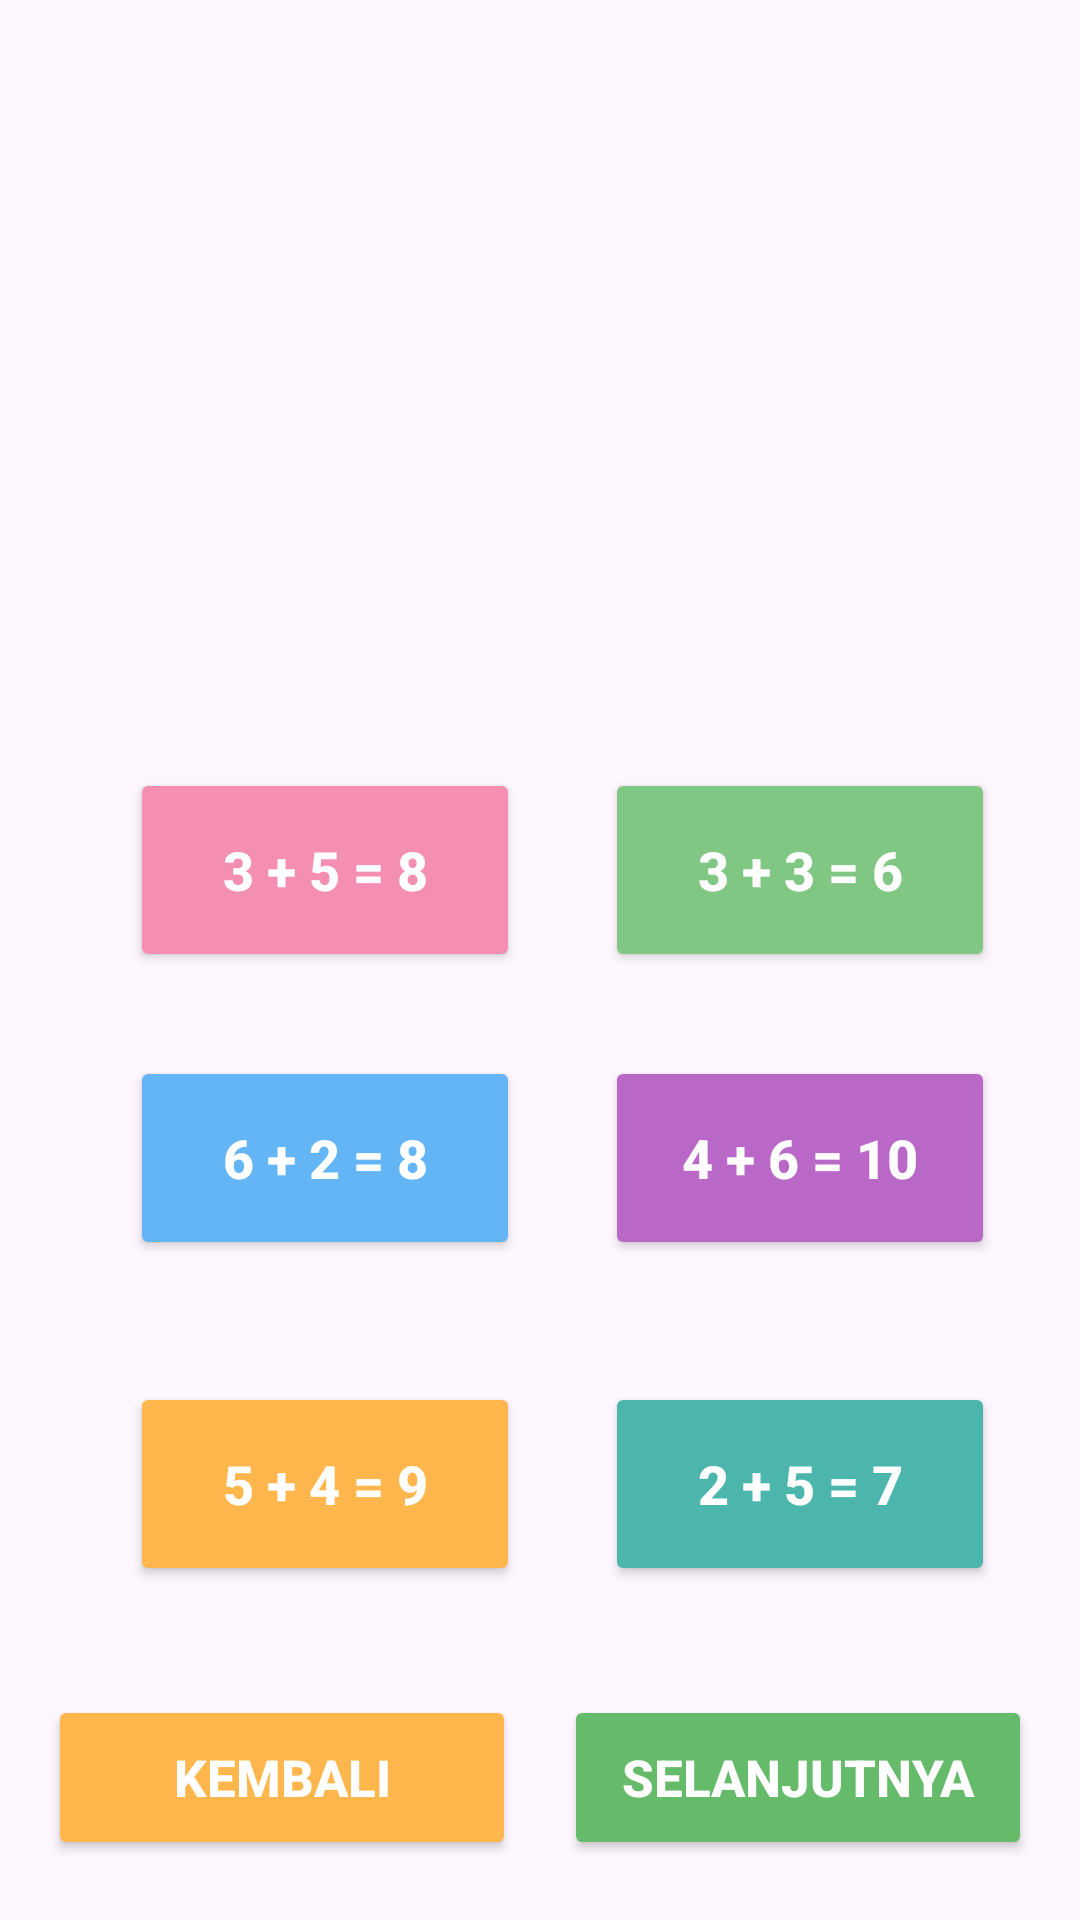

Reconstruct the res/layout file that produces this screen, plus the resources it refers to.
<!-- AndroidManifest.xml: application theme Theme.MariBelajar -->
<!-- res/layout/penambahan.xml -->
<?xml version="1.0" encoding="utf-8"?>
<androidx.constraintlayout.widget.ConstraintLayout
    xmlns:android="http://schemas.android.com/apk/res/android"
    xmlns:app="http://schemas.android.com/apk/res-auto"
    android:layout_width="match_parent"
    android:layout_height="match_parent">

    
    <ImageView
        android:id="@+id/imageView9"
        android:layout_width="0dp"
        android:layout_height="0dp"
        android:src="@drawable/penambahan"
        android:scaleType="fitXY"
        app:layout_constraintTop_toTopOf="parent"
        app:layout_constraintBottom_toBottomOf="parent"
        app:layout_constraintStart_toStartOf="parent"
        app:layout_constraintEnd_toEndOf="parent"/>

    

    <androidx.constraintlayout.widget.Guideline
        android:id="@+id/g1"
        android:layout_width="wrap_content"
        android:layout_height="wrap_content"
        android:orientation="vertical"
        app:layout_constraintGuide_percent="0.12"/>

    <androidx.constraintlayout.widget.Guideline
        android:id="@+id/g2"
        android:layout_width="wrap_content"
        android:layout_height="wrap_content"
        android:orientation="vertical"
        app:layout_constraintGuide_percent="0.56"/>

    <androidx.constraintlayout.widget.Guideline
        android:id="@+id/h1"
        android:layout_width="wrap_content"
        android:layout_height="wrap_content"
        android:orientation="horizontal"
        app:layout_constraintGuide_percent="0.40"/>

    <androidx.constraintlayout.widget.Guideline
        android:id="@+id/h2"
        android:layout_width="wrap_content"
        android:layout_height="wrap_content"
        android:orientation="horizontal"
        app:layout_constraintGuide_percent="0.55"/>

    <androidx.constraintlayout.widget.Guideline
        android:id="@+id/h3"
        android:layout_width="wrap_content"
        android:layout_height="wrap_content"
        android:orientation="horizontal"
        app:layout_constraintGuide_percent="0.72"/>

    

    <Button
        android:id="@+id/btnTambah1"
        android:layout_width="130dp"
        android:layout_height="68dp"
        android:text="3 + 5 = 8"
        android:textSize="18sp"
        android:textStyle="bold"
        android:textColor="#FFFFFF"
        android:backgroundTint="#F48FB1"
        app:layout_constraintStart_toStartOf="@id/g1"
        app:layout_constraintTop_toTopOf="@id/h1"/>

    <Button
        android:id="@+id/btnTambah2"
        android:layout_width="130dp"
        android:layout_height="68dp"
        android:text="3 + 3 = 6"
        android:textSize="18sp"
        android:textStyle="bold"
        android:textColor="#FFFFFF"
        android:backgroundTint="#81C784"
        app:layout_constraintStart_toStartOf="@id/g2"
        app:layout_constraintTop_toTopOf="@id/h1"/>

    

    <Button
        android:id="@+id/btnTambah3"
        android:layout_width="130dp"
        android:layout_height="68dp"
        android:text="6 + 2 = 8"
        android:textSize="18sp"
        android:textStyle="bold"
        android:textColor="#FFFFFF"
        android:backgroundTint="#64B5F6"
        app:layout_constraintStart_toStartOf="@id/g1"
        app:layout_constraintTop_toTopOf="@id/h2"/>

    <Button
        android:id="@+id/btnTambah4"
        android:layout_width="130dp"
        android:layout_height="68dp"
        android:text="4 + 6 = 10"
        android:textSize="18sp"
        android:textStyle="bold"
        android:textColor="#FFFFFF"
        android:backgroundTint="#BA68C8"
        app:layout_constraintStart_toStartOf="@id/g2"
        app:layout_constraintTop_toTopOf="@id/h2"/>

    

    <Button
        android:id="@+id/btnTambah5"
        android:layout_width="130dp"
        android:layout_height="68dp"
        android:text="5 + 4 = 9"
        android:textSize="18sp"
        android:textStyle="bold"
        android:textColor="#FFFFFF"
        android:backgroundTint="#FFB74D"
        app:layout_constraintStart_toStartOf="@id/g1"
        app:layout_constraintTop_toTopOf="@id/h3"/>

    <Button
        android:id="@+id/btnTambah6"
        android:layout_width="130dp"
        android:layout_height="68dp"
        android:text="2 + 5 = 7"
        android:textSize="18sp"
        android:textStyle="bold"
        android:textColor="#FFFFFF"
        android:backgroundTint="#4DB6AC"
        app:layout_constraintStart_toStartOf="@id/g2"
        app:layout_constraintTop_toTopOf="@id/h3"/>

    

    <Button
        android:id="@+id/btnKembali"
        android:layout_width="0dp"
        android:layout_height="55dp"
        android:layout_marginStart="16dp"
        android:layout_marginEnd="8dp"
        android:layout_marginBottom="20dp"
        android:text="KEMBALI"
        android:textSize="17sp"
        android:textStyle="bold"
        android:textColor="#FFFFFF"
        android:backgroundTint="#FFB74D"
        app:layout_constraintStart_toStartOf="parent"
        app:layout_constraintEnd_toStartOf="@id/btnSelanjutnya"
        app:layout_constraintBottom_toBottomOf="parent"/>

    <Button
        android:id="@+id/btnSelanjutnya"
        android:layout_width="0dp"
        android:layout_height="55dp"
        android:layout_marginStart="8dp"
        android:layout_marginEnd="16dp"
        android:layout_marginBottom="20dp"
        android:text="SELANJUTNYA"
        android:textSize="17sp"
        android:textStyle="bold"
        android:textColor="#FFFFFF"
        android:backgroundTint="#66BB6A"
        app:layout_constraintStart_toEndOf="@id/btnKembali"
        app:layout_constraintEnd_toEndOf="parent"
        app:layout_constraintBottom_toBottomOf="parent"/>

</androidx.constraintlayout.widget.ConstraintLayout>
<!-- resources referenced by this layout -->
<resources>
  <style name="Theme.MariBelajar" parent="Base.Theme.MariBelajar" />
  <style name="Base.Theme.MariBelajar" parent="Theme.Material3.DayNight.NoActionBar">
          
          
      </style>
</resources>
